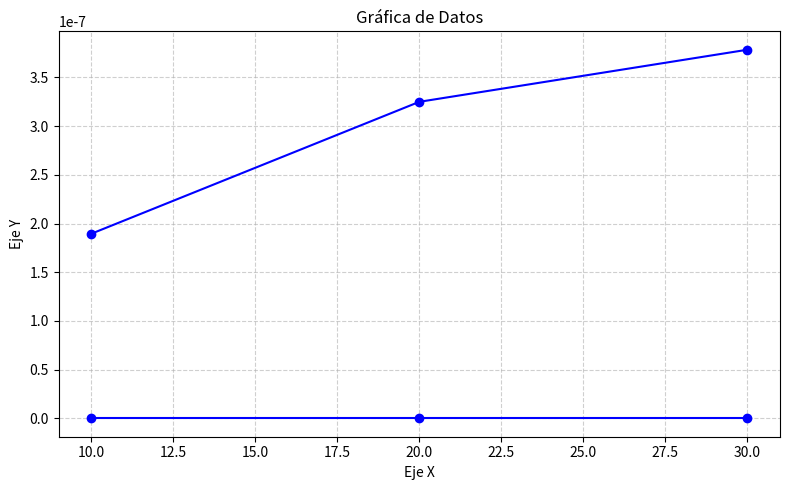

Python code for this plot:
import time # Para la función time_measure. Entender código dado.
import matplotlib.pyplot as plt # Para imprimir gráficas. Entender código dado.
import random # Puede usarse random.randint(n, m) para generar listas aleatorias de enteros en las funciones dataprep.

# I.A.1 Medición de tiempos de ejecución
def time_measure(f, dataprep, Nlist, Nrep=1000, Nstat=100):
    """Mide la media y varianza del tiempo de ejecución de la función f
    para cada tamaño n presente en Nlist.
    """
    res = []
    for n in Nlist:
        partial = []
        for _ in range(Nstat):
            data = dataprep(n)
            t1 = time.perf_counter()
            for _ in range(Nrep):
                f(data)
            t2 = time.perf_counter()
            t_elem = (t2 - t1) / float(Nrep)
            partial.append(t_elem)

        mean_val = sum(partial) / float(Nstat)
        var_val = sum((x - mean_val) ** 2 for x in partial) / float(Nstat)
        res.append((mean_val, var_val))
    return res

def dataprep_sum_pair_hit(n):
    """Genera un caso donde SÍ existe un par que suma target.
    Devuelve una tupla (lista, target)
    """
    data_list = []
    target = random.randint(2, 2 * 10 * n)

    for _ in range(n-1):
        value = random.randint(1, 10 * n)
        data_list.append(value)
    sum_number = target - value
    data_list.append(sum_number)  

    random.shuffle(data_list)  
    
    return (data_list, target)

def dataprep_sum_pair_miss(n):
    """Genera un caso donde NO existe ningún par (Caso peor).
    Devuelve una tupla (lista, target)
    """
    data_list = []
    target = (2 * 10 * n) + 1

    for _ in range(n):
        value = random.randint(1, 10 * n)
        data_list.append(value)

    return (data_list, target)

def dataprep_rle(n):
    """Genera una lista con rachas repetidas de dimensión n.
    Devuelve una lista.
    """
    data_list = []
    bucle = True

    while(bucle):
        value = random.randint(1, 10 * n)
        racha = random.randint(1, n / 5)
        for _ in range(racha):
            data_list.append(value)
            if len(data_list) == n:
                bucle = False
                break
    
    return data_list

# I.A.2 Búsqueda de duplicados manteniendo orden de aparición
def find_duplicates(lst):
    """Devuelve los elementos que aparecen más de una vez en lst,
    preservando el orden de su primera repetición y sin duplicados.
    """
    vistos = set()
    duplicados_set = set()
    duplicados = []
    
    for ele in lst:
        if ele in vistos:
            if ele not in duplicados_set:
                duplicados_set.add(ele)
                duplicados.append(ele)
        else:
            vistos.add(ele)

    return duplicados

# I.A.3 Búsqueda de par que suma target con complejidad O(n)
def has_sum_pair(par):
    """Dada una tupla (lst, target), devuelve True si existen dos elementos
    distintos en lst que sumen target; de lo contrario devuelve False.
    """
    lst, target = par
    
    data_set = set(lst)



# I.B.1 RLE Naive / Ingenuo
def rle_encode_naive(lst):

    if lst == []:
        return []
    
    lst_final = []
    count = 0
    aux = lst[0]

    for elem in lst:
        if elem != aux:
            lst_final = lst_final + [(aux, count)]
            count = 1
            aux = elem
        else:
            count += 1

    lst_final = lst_final + [(aux, count)]

    return lst_final
        
# I.B.2 RLE Optimized / Óptimo
def rle_encode_optimized(lst):
    """Codificación RLE optimizada usando append in-place."""
    pass

# Función auxiliar para generar una gráfica de una serie de datos.
def plot_single_curve(
    x,
    y,
    title="Gráfica de Datos",
    xlabel="Eje X",
    ylabel="Eje Y",
    label=None,
    style="o-",
    color="b",
    grid=True,
    filename=None,
    figsize=(8, 5),
):
    """Genera y muestra/guarda una gráfica limpia para una única serie de datos."""
    plt.figure(figsize=figsize)  # Crea la figura con el tamaño indicado

    # Dibuja la curva
    plt.plot(x, y, style, color=color, label=label)

    # Personalización básica de ejes y título
    plt.title(title)  # Asigna el título
    plt.xlabel(xlabel)  # Etiqueta X
    plt.ylabel(ylabel)  # Etiqueta Y

    if grid:
        plt.grid(True, linestyle="--", alpha=0.6)

    if label:
        plt.legend(
            loc="best"
        )  # Muestra la leyenda si se definió una etiqueta

    plt.tight_layout()

    # Guarda la gráfica en un fichero si se especifica un nombre
    if filename:
        plt.savefig(
            filename, format=filename.split(".")[-1], dpi=300
        )  #

    plt.show()  # Muestra la figura

Nlst = [10, 20, 30]
res = time_measure(has_sum_pair, dataprep_sum_pair_hit, Nlst)
print(res)
plot_single_curve(Nlst, res)
